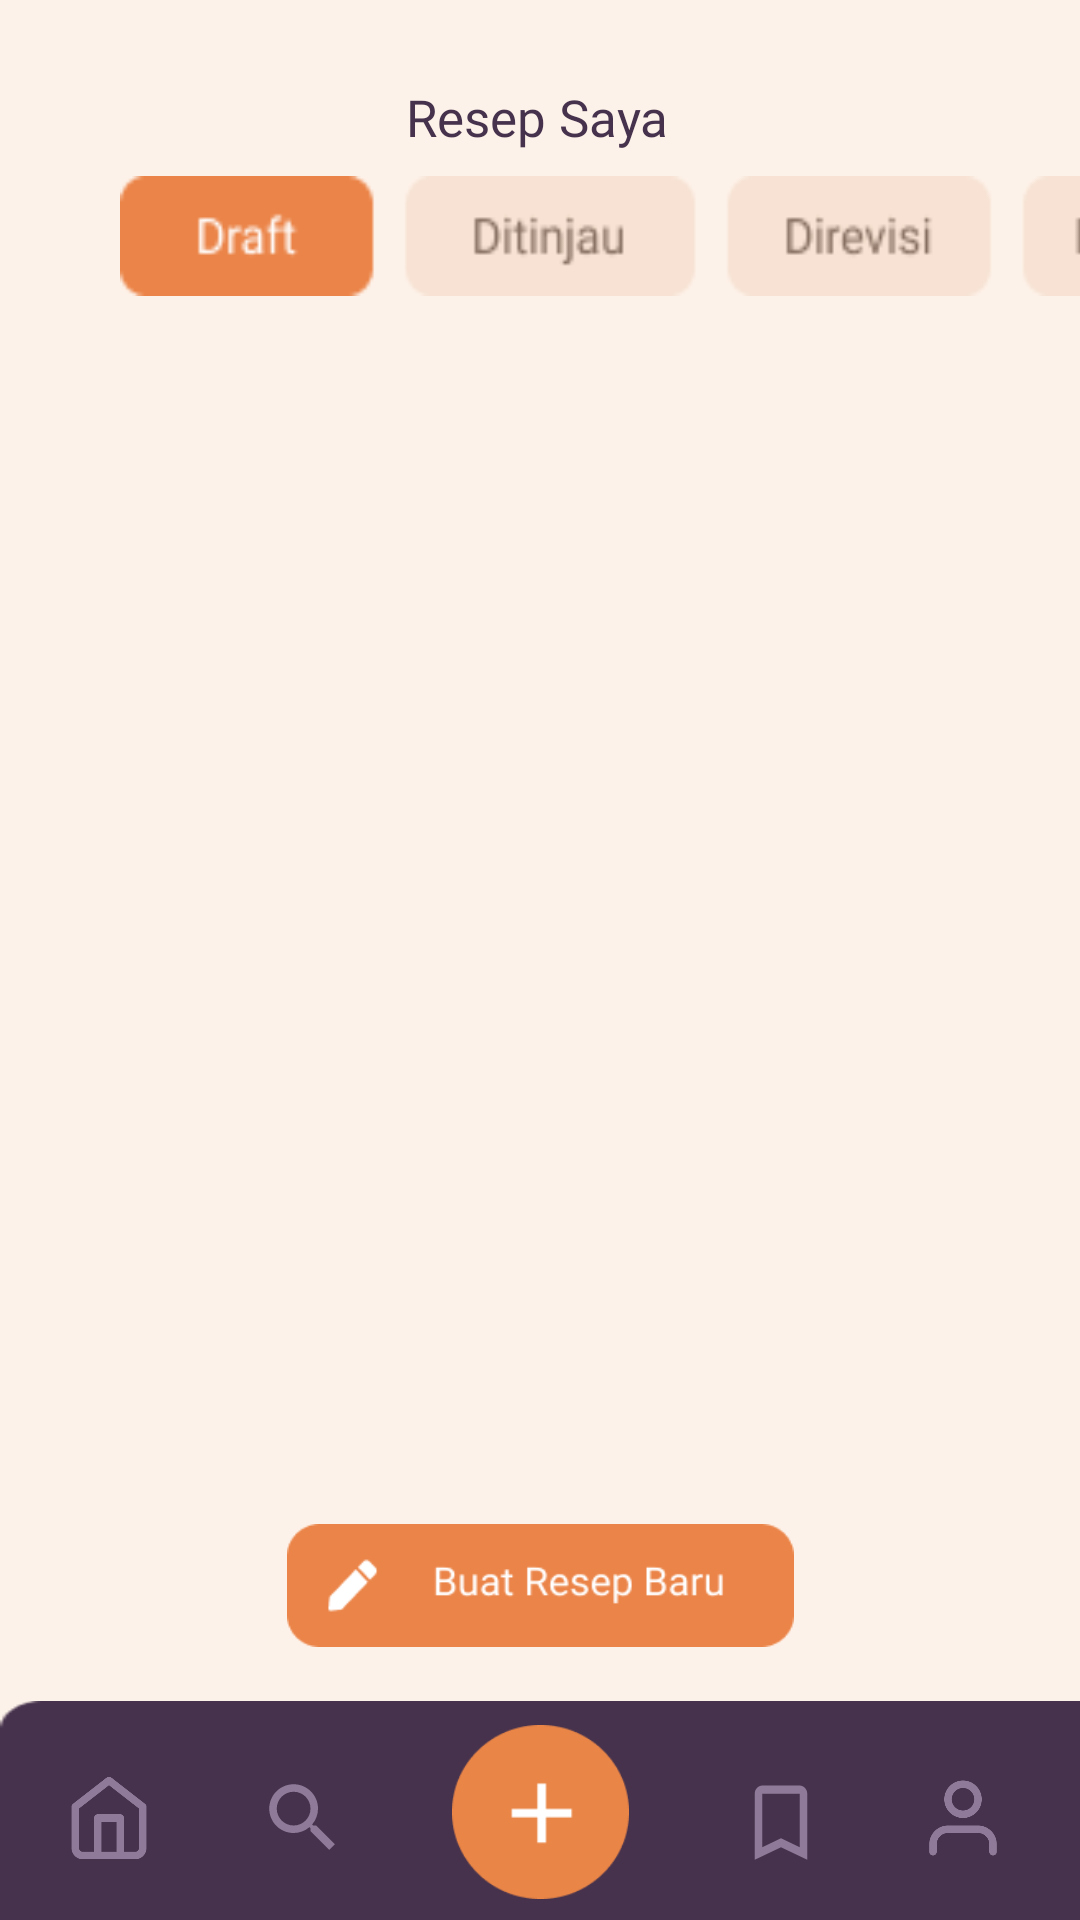

This screen was rendered from an Android layout file. Write that file and the resources it references.
<!-- AndroidManifest.xml: application theme Theme.Cookpiration -->
<!-- res/layout/activity_halaman_up_nav.xml -->
<?xml version="1.0" encoding="utf-8"?>
<androidx.constraintlayout.widget.ConstraintLayout xmlns:android="http://schemas.android.com/apk/res/android"
    xmlns:app="http://schemas.android.com/apk/res-auto"
    xmlns:tools="http://schemas.android.com/tools"
    android:layout_width="match_parent"
    android:layout_height="match_parent"
    android:background="@color/Cream1"
    tools:context=".Form_Upload_Resep.UploadResep1">

    <TextView
        android:id="@+id/textView11"
        android:layout_width="wrap_content"
        android:layout_height="wrap_content"
        android:fontFamily="@font/poppins_semibold"
        android:text="Resep Saya"
        android:textColor="@color/Ungu1"
        android:textSize="17dp"
        app:layout_constraintBottom_toBottomOf="parent"
        app:layout_constraintEnd_toEndOf="parent"
        app:layout_constraintHorizontal_bias="0.497"
        app:layout_constraintStart_toStartOf="parent"
        app:layout_constraintTop_toTopOf="parent"
        app:layout_constraintVertical_bias="0.045" />

    <ImageView
        android:id="@+id/imageView6"
        android:layout_width="484dp"
        android:layout_height="40dp"
        android:layout_marginStart="40dp"
        android:background="@drawable/tag"
        app:layout_constraintBottom_toBottomOf="parent"
        app:layout_constraintStart_toStartOf="parent"
        app:layout_constraintTop_toBottomOf="@+id/textView11"
        app:layout_constraintVertical_bias="0.015" />

    <ImageView
        android:id="@+id/imageView7"
        android:layout_width="wrap_content"
        android:layout_height="wrap_content"
        android:background="@drawable/resepku"
        app:layout_constraintBottom_toBottomOf="parent"
        app:layout_constraintEnd_toEndOf="parent"
        app:layout_constraintHorizontal_bias="0.151"
        app:layout_constraintStart_toStartOf="parent"
        app:layout_constraintTop_toBottomOf="@+id/imageView6"
        app:layout_constraintVertical_bias="0.043" />

    <Button
        android:id="@+id/btn_tambahResep"
        android:layout_width="169dp"
        android:layout_height="41dp"
        android:background="@drawable/btn_resepbaru"
        app:layout_constraintBottom_toBottomOf="parent"
        app:layout_constraintEnd_toEndOf="parent"
        app:layout_constraintStart_toStartOf="parent"
        app:layout_constraintTop_toTopOf="parent"
        app:layout_constraintVertical_bias="0.848" />

    <ImageView
        android:id="@+id/imageViewnav"
        android:layout_width="415dp"
        android:layout_height="73dp"
        android:background="@drawable/ltr_nv"
        app:layout_constraintBottom_toBottomOf="parent"
        app:layout_constraintEnd_toEndOf="parent"
        app:layout_constraintHorizontal_bias="0.0"
        app:layout_constraintStart_toStartOf="parent"
        app:layout_constraintTop_toTopOf="parent"
        app:layout_constraintVertical_bias="1.0" />

    <Button
        android:id="@+id/button_upload"
        android:layout_width="59dp"
        android:layout_height="58dp"
        android:background="@drawable/btn_upload"
        app:layout_constraintBottom_toBottomOf="parent"
        app:layout_constraintEnd_toEndOf="parent"
        app:layout_constraintStart_toStartOf="parent"
        app:layout_constraintTop_toTopOf="@+id/imageViewnav"
        app:layout_constraintVertical_bias="0.533" />

    <Button
        android:id="@+id/button_home"
        android:layout_width="30dp"
        android:layout_height="30dp"
        android:layout_marginBottom="16dp"
        android:background="@drawable/ic_homee"
        app:layout_constraintBottom_toBottomOf="parent"
        app:layout_constraintEnd_toStartOf="@+id/button_upload"
        app:layout_constraintHorizontal_bias="0.178"
        app:layout_constraintStart_toStartOf="parent"
        app:layout_constraintTop_toTopOf="@+id/imageViewnav"
        app:layout_constraintVertical_bias="0.888" />

    <Button
        android:id="@+id/button_search"
        android:layout_width="30dp"
        android:layout_height="30dp"
        android:background="@drawable/baseline_search_24"
        app:layout_constraintBottom_toBottomOf="@+id/imageViewnav"
        app:layout_constraintEnd_toStartOf="@+id/button_upload"
        app:layout_constraintStart_toEndOf="@+id/button_home"
        app:layout_constraintTop_toTopOf="@+id/imageViewnav"
        app:layout_constraintVertical_bias="0.558" />

    <Button
        android:id="@+id/button_save"
        android:layout_width="30dp"
        android:layout_height="33dp"
        android:background="@drawable/baseline_bookmark_border_24"
        app:layout_constraintBottom_toBottomOf="@+id/button_upload"
        app:layout_constraintEnd_toStartOf="@+id/button_user"
        app:layout_constraintHorizontal_bias="0.54"
        app:layout_constraintStart_toEndOf="@+id/button_upload"
        app:layout_constraintTop_toTopOf="@+id/imageViewnav"
        app:layout_constraintVertical_bias="0.727" />

    <Button
        android:id="@+id/button_user"
        android:layout_width="30dp"
        android:layout_height="30dp"
        android:background="@drawable/ic_user"
        app:layout_constraintBottom_toBottomOf="@+id/imageViewnav"
        app:layout_constraintEnd_toEndOf="parent"
        app:layout_constraintHorizontal_bias="0.801"
        app:layout_constraintStart_toEndOf="@+id/button_upload"
        app:layout_constraintTop_toTopOf="@+id/imageViewnav"
        app:layout_constraintVertical_bias="0.558" />

</androidx.constraintlayout.widget.ConstraintLayout>
<!-- resources referenced by this layout -->
<resources>
  <color name="Cream1">#FDF2E9</color>
  <color name="Ungu1">#46324D</color>
  <!-- drawable baseline_bookmark_border_24 (drawable) -->
  <vector android:height="24dp" android:tint="#8F7A99"
      android:viewportHeight="24" android:viewportWidth="24"
      android:width="24dp" xmlns:android="http://schemas.android.com/apk/res/android">
      <path android:fillColor="@android:color/white" android:pathData="M17,3L7,3c-1.1,0 -1.99,0.9 -1.99,2L5,21l7,-3 7,3L19,5c0,-1.1 -0.9,-2 -2,-2zM17,18l-5,-2.18L7,18L7,5h10v13z"/>
  </vector>
  <!-- drawable baseline_search_24 (drawable) -->
  <vector android:height="24dp" android:tint="#8F7A99"
      android:viewportHeight="24" android:viewportWidth="24"
      android:width="24dp" xmlns:android="http://schemas.android.com/apk/res/android">
      <path android:fillColor="@android:color/white" android:pathData="M15.5,14h-0.79l-0.28,-0.27C15.41,12.59 16,11.11 16,9.5 16,5.91 13.09,3 9.5,3S3,5.91 3,9.5 5.91,16 9.5,16c1.61,0 3.09,-0.59 4.23,-1.57l0.27,0.28v0.79l5,4.99L20.49,19l-4.99,-5zM9.5,14C7.01,14 5,11.99 5,9.5S7.01,5 9.5,5 14,7.01 14,9.5 11.99,14 9.5,14z"/>
  </vector>
  <!-- drawable btn_resepbaru: png bitmap (drawable, 3794 bytes) -->
  <!-- drawable btn_upload: png bitmap (drawable, 2731 bytes) -->
  <!-- drawable ic_homee: png bitmap (drawable, 3779 bytes) -->
  <!-- drawable ic_user: png bitmap (drawable, 5042 bytes) -->
  <!-- drawable ltr_nv: png bitmap (drawable, 898 bytes) -->
  <!-- drawable tag: png bitmap (drawable, 3384 bytes) -->
  <style name="Theme.Cookpiration" parent="Base.Theme.Cookpiration" />
  <style name="Base.Theme.Cookpiration" parent="Theme.AppCompat.Light.NoActionBar">
          
          
          <item name="android:statusBarColor">@color/Ungu1</item>
      </style>
</resources>
